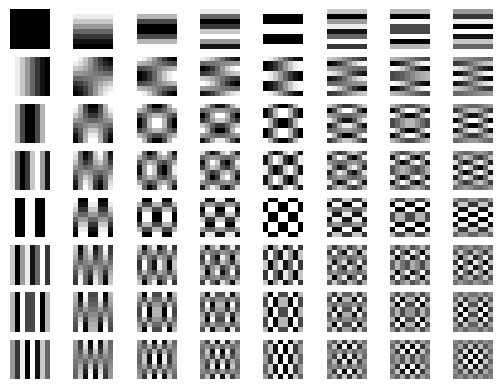

Write Python code to recreate this figure.
import numpy as np
import matplotlib.pyplot as plt

nRow = 8
nCol = 8
nFreqHoriz = 8
nFreqVerti = 8
normFreqDC = 1/np.sqrt(2)

for iFreqH in range(nFreqHoriz):
    for iFreqV in range(nFreqVerti):
        iFreqHoriz = iFreqH
        iFreqVerti = iFreqV
        matFreq2D = np.zeros((nRow,nCol))
        for iRow in range(nRow):
            for iCol in range(nCol):
                iRow0 = iRow
                iCol0 = iCol
                matFreq2D[iRow,iCol] = 2/(np.sqrt(nFreqHoriz)*np.sqrt(nFreqVerti))*np.cos(np.pi*iFreqHoriz*(2*iRow0+1)/(2*nRow))*np.cos(np.pi*iFreqVerti*(2*iCol0+1)/(2*nCol))
                if iFreqHoriz == 0:
                    matFreq2D[iRow,iCol] =  matFreq2D[iRow,iCol]*normFreqDC
                if iFreqVerti == 0:
                    matFreq2D[iRow,iCol] =  matFreq2D[iRow,iCol]*normFreqDC
        print(np.sum(matFreq2D**2))
        plt.subplot(nFreqHoriz,nFreqVerti,8*iFreqV+iFreqH+1)
        plt.imshow(matFreq2D, cmap='gray')
        plt.axis('off')
plt.show()
